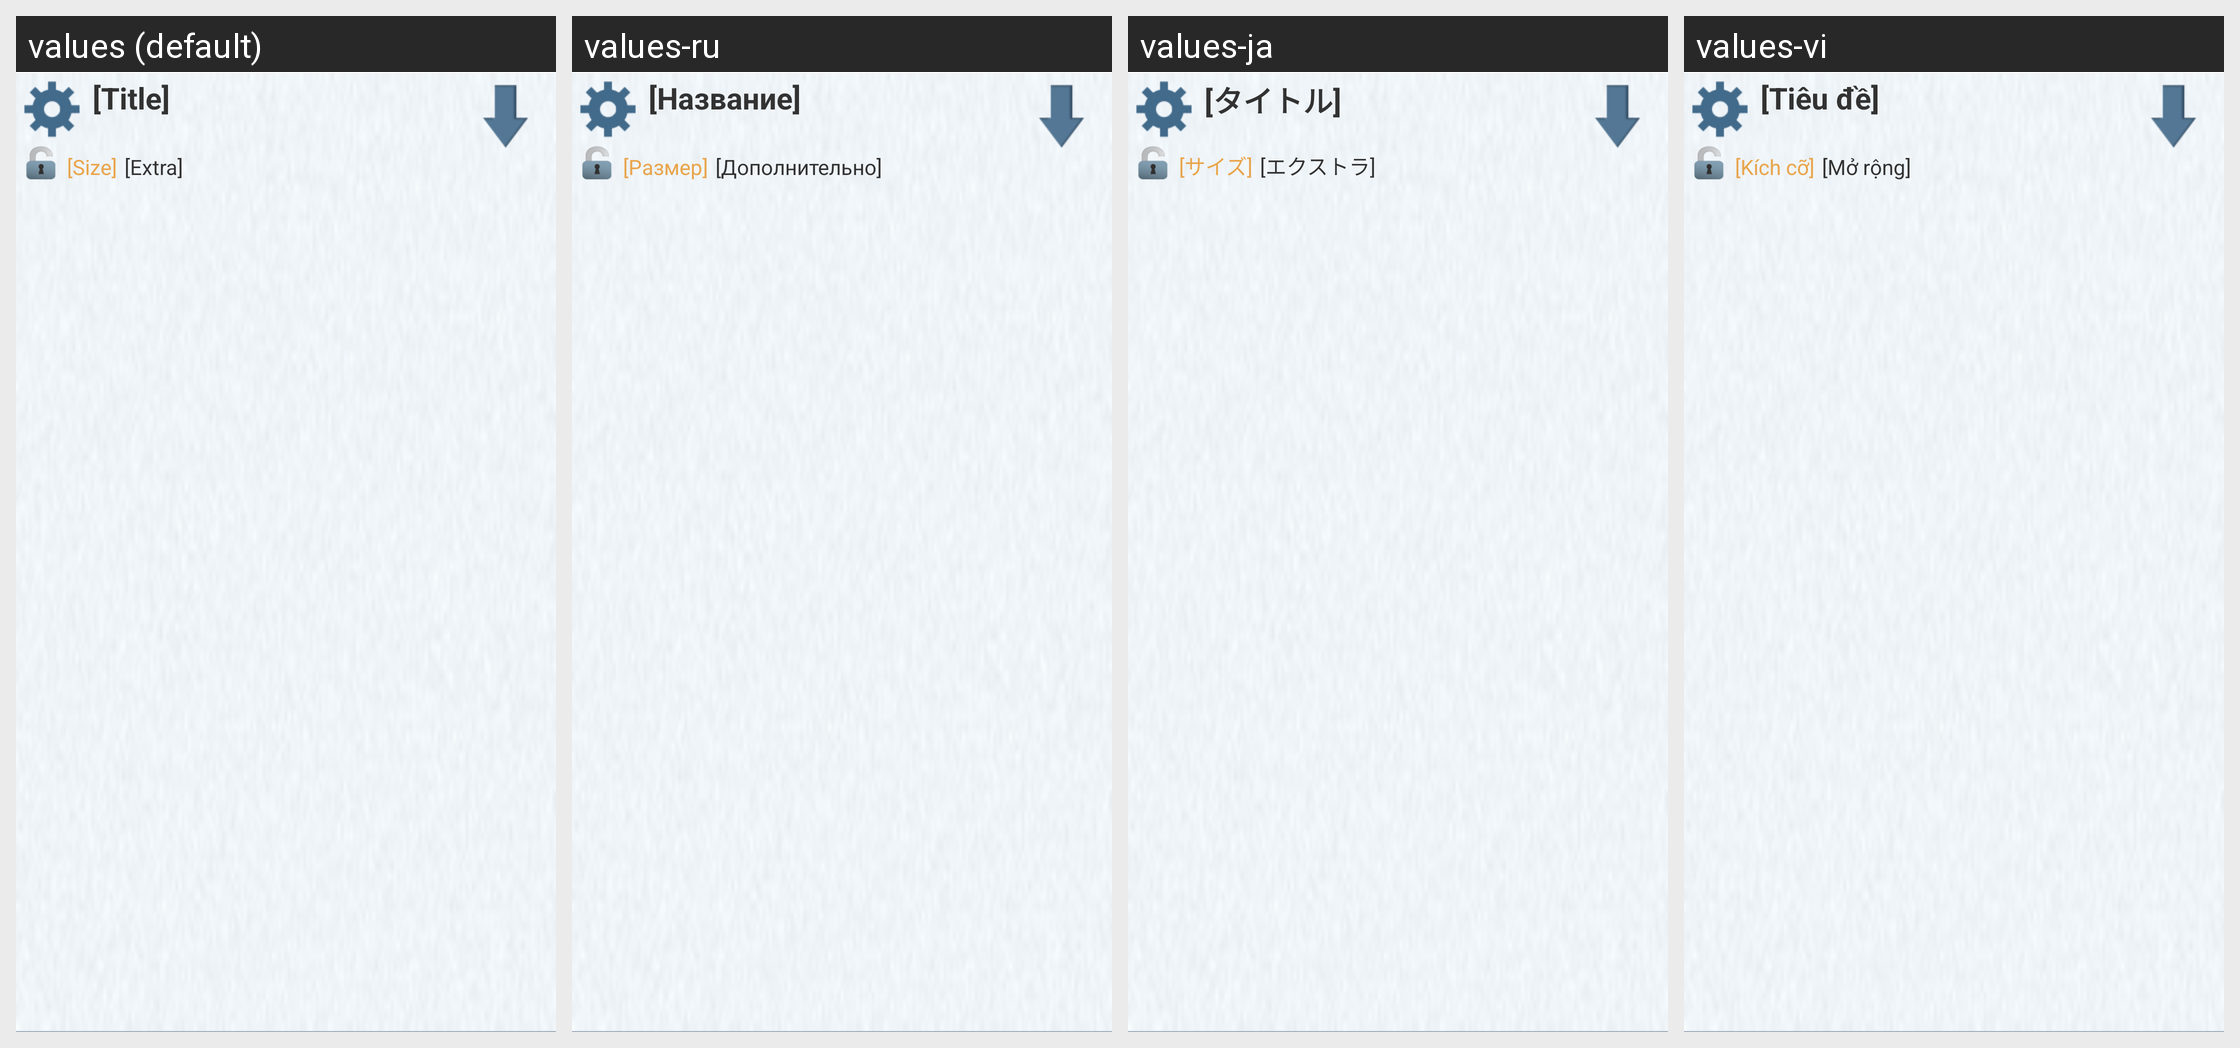

The Android screen above is rendered under several locales of the same app. Produce the string resources it draws, with the default and per-locale values.
Android screen res/layout/view_browse_application_peer_list_item.xml rendered under 4 locales, left to right: values (default), values-ru, values-ja, values-vi. Device: Nexus 5 (rendered at 1080×1920; each locale shown at half size, 540×960, under a caption strip naming it); theme FrostWireTheme.
Other locales in the repository, not shown: values-cn, values-cs, values-da, values-de, values-es, values-fr, values-hi, values-id, values-it, values-ko, values-nl, values-pl, values-pt, values-tr.
Strings drawn on this screen, with the default value and each locale's value (text and hints the layout hard-codes, and strings that could not be matched under every locale, appear in the picture but are not listed):

dummy_title
  values: [Title]
  values-ru: [Название]
  values-ja: [タイトル]
  values-vi: [Tiêu đề]

dummy_size
  values: [Size]
  values-ru: [Размер]
  values-ja: [サイズ]
  values-vi: [Kích cỡ]

dummy_extra
  values: [Extra]
  values-ru: [Дополнительно]
  values-ja: [エクストラ]
  values-vi: [Mở rộng]
